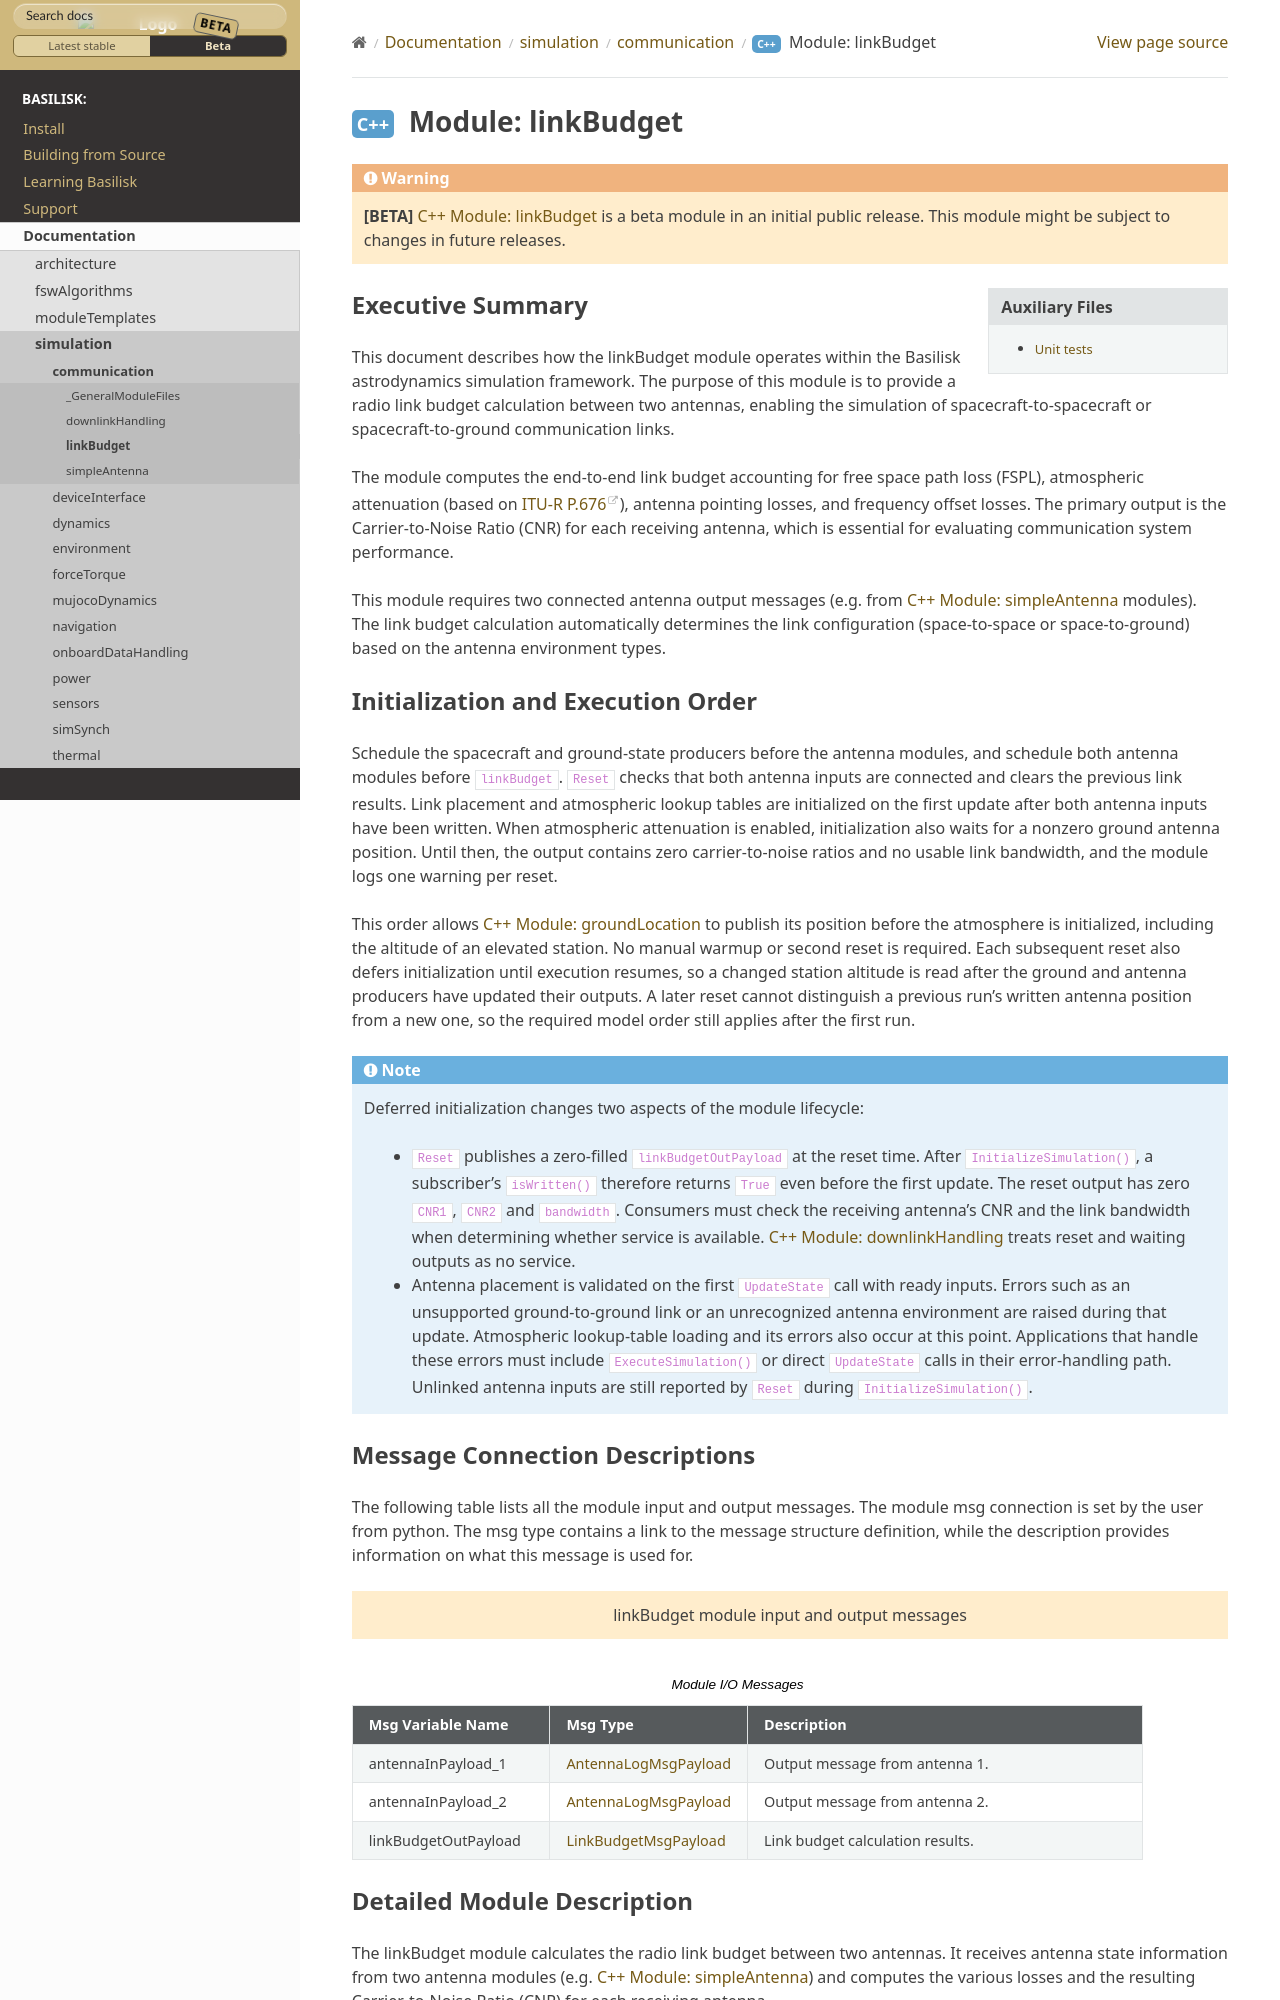

repository: AVSLab/basilisk · page: develop/Documentation/simulation/communication/linkBudget/linkBudget.html · generator: sphinx

.. Warning::

   **[BETA]** :ref:`linkBudget`  is a beta module in an initial public release. This module might be
   subject to changes in future releases.

Executive Summary
-----------------
This document describes how the linkBudget module operates within the Basilisk astrodynamics simulation framework. The purpose of this module is to provide a radio link budget calculation between two antennas, enabling the simulation of spacecraft-to-spacecraft or spacecraft-to-ground communication links.

The module computes the end-to-end link budget accounting for free space path loss (FSPL), atmospheric attenuation (based on `ITU-R P.676 <https://www.itu.int/rec/R-REC-P.676>`__), antenna pointing losses, and frequency offset losses. The primary output is the Carrier-to-Noise Ratio (CNR) for each receiving antenna, which is essential for evaluating communication system performance.

This module requires two connected antenna output messages (e.g. from :ref:`simpleAntenna` modules). The link budget calculation automatically determines the link configuration (space-to-space or space-to-ground) based on the antenna environment types.

.. _linkbudget-initialization:
